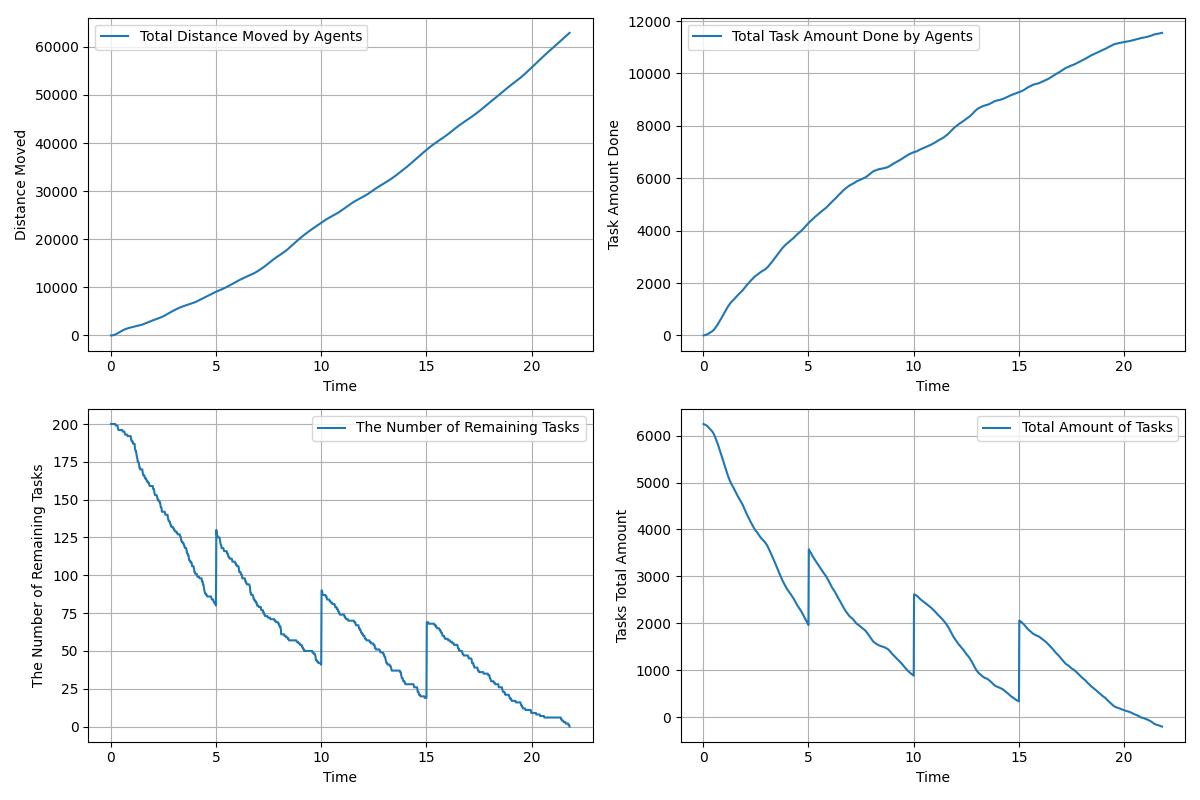

The file beside this chart, header and first rows:
time, agents_total_distance_moved, agents_total_task_amount_done, remaining_tasks, tasks_total_amount_left
0.01667, 3.0, 0.0, 200, 6248
0.03333, 6.701, 4.0, 200, 6244
0.05, 12.94, 7.0, 200, 6241
0.06667, 21.46, 11.0, 200, 6237
0.08333, 32.71, 15.0, 200, 6233
0.1, 46.44, 18.0, 200, 6230
0.1167, 62.89, 21.0, 200, 6227
0.1333, 82.04, 25.0, 200, 6223
0.15, 103.6, 30.0, 200, 6218
0.1667, 127.5, 35.0, 200, 6213
0.1833, 153.4, 40.0, 200, 6208
0.2, 181.4, 46.0, 200, 6202
0.2167, 211.4, 54.0, 200, 6194
0.2333, 243.6, 62.0, 199, 6186
0.25, 277.8, 70.0, 199, 6178
0.2667, 314.1, 78.0, 199, 6170
0.2833, 352.1, 86.0, 199, 6162
0.3, 391.6, 94.0, 199, 6154
0.3167, 432.4, 103.0, 199, 6145
0.3333, 474.3, 112.0, 198, 6136
0.35, 517.1, 121.0, 197, 6127
0.3667, 560.9, 129.0, 196, 6119
0.3833, 605.1, 137.0, 196, 6111
0.4, 649.2, 145.0, 196, 6103
0.4167, 693.4, 154.0, 196, 6094
0.4333, 737.4, 164.0, 196, 6084
0.45, 781.5, 174.0, 196, 6074
0.4667, 825.3, 185.0, 196, 6063
0.4833, 868.6, 198.0, 196, 6050
0.5, 911.1, 211.0, 196, 6037
0.5167, 952.7, 225.0, 196, 6023
0.5333, 993, 243.0, 196, 6005
0.55, 1032, 262.0, 196, 5986
0.5667, 1069, 281.0, 195, 5967
0.5833, 1106, 299.0, 195, 5949
0.6, 1141, 317.0, 195, 5931
0.6167, 1175, 334.0, 195, 5914
0.6333, 1207, 353.0, 195, 5895
0.65, 1239, 372.0, 195, 5876
0.6667, 1269, 394.0, 194, 5854
0.6833, 1298, 416.0, 193, 5832
0.7, 1326, 437.0, 193, 5811
0.7167, 1354, 460.0, 193, 5788
0.7333, 1381, 483.0, 193, 5765
0.75, 1407, 506.0, 193, 5742
0.7667, 1432, 529.0, 193, 5719
0.7833, 1457, 552.0, 193, 5696
0.8, 1481, 575.0, 192, 5673
0.8167, 1504, 597.0, 192, 5651
0.8333, 1527, 619.0, 192, 5629
0.85, 1549, 641.0, 192, 5607
0.8667, 1570, 664.0, 192, 5584
0.8833, 1591, 688.0, 192, 5560
0.9, 1611, 713.0, 192, 5535
0.9167, 1631, 738.0, 192, 5510
0.9333, 1650, 763.0, 192, 5485
0.95, 1669, 788.0, 192, 5460
0.9667, 1688, 813.0, 190, 5435
0.9833, 1706, 836.0, 189, 5412
1, 1723, 859.0, 189, 5389
... 1,248 more rows
